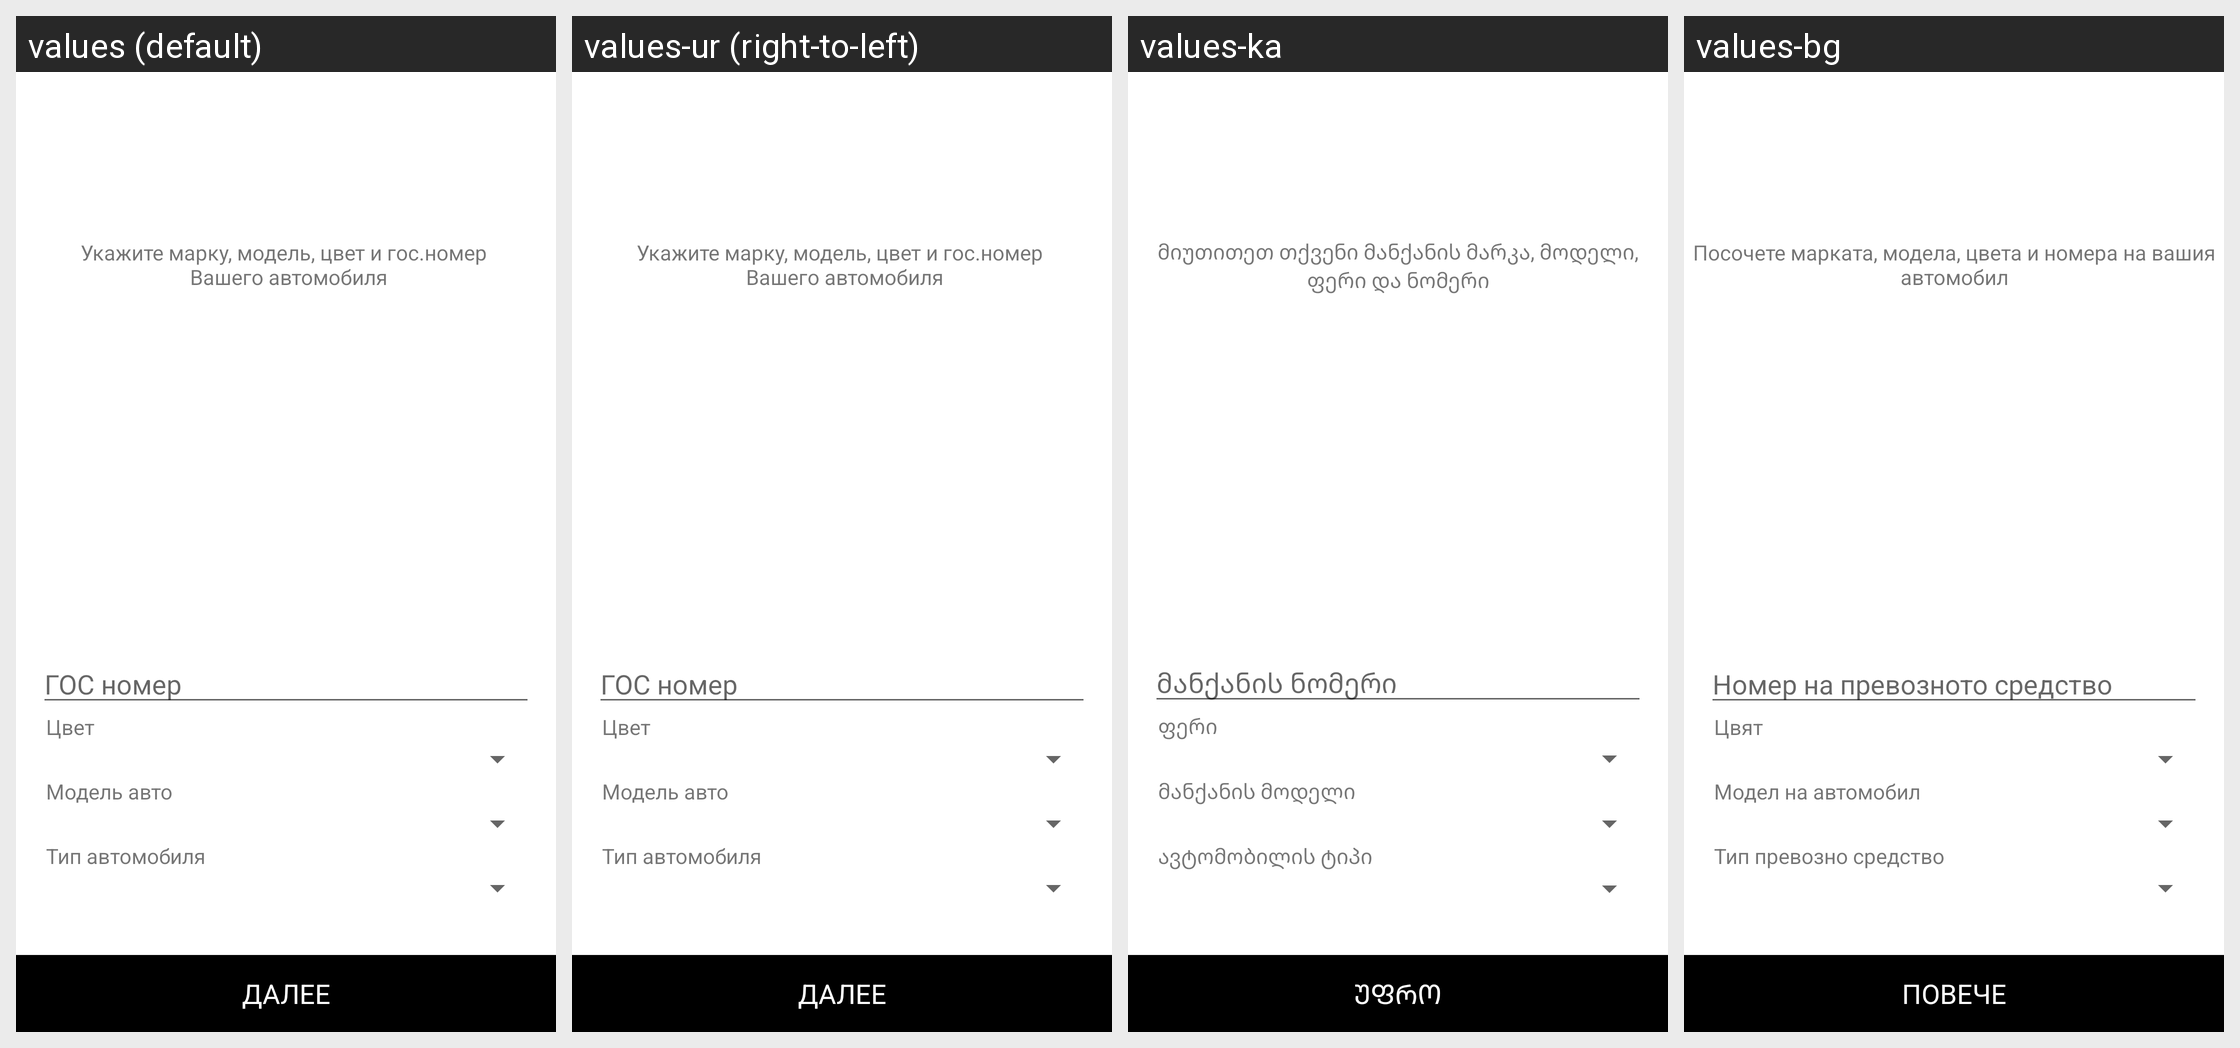

Strings drawn on this Android screen and how each of the app's shown locales translates them:
Android screen res/layout/activity_registration_add_car.xml rendered under 4 locales, left to right: values (default), values-ur (right-to-left), values-ka, values-bg. Device: Nexus 5 (rendered at 1080×1920; each locale shown at half size, 540×960, under a caption strip naming it); theme Theme.MaterialComponents.DayNight.NoActionBar.
Other locales in the repository, not shown: values-af, values-am, values-ar, values-as, values-az, values-be, values-bn, values-bs, values-ca, values-cs, values-da, values-de, values-el, values-en, values-en-rGB, values-es, values-es-rCL, values-es-rUS, values-et, values-eu, values-fa, values-fi, values-fr, values-fr-rCA, values-gl, values-gu, values-hi, values-hr, values-hu, values-hy, values-in, values-is, values-it, values-iw, values-ja, values-kk, values-km, values-kn, values-ko, values-ky, values-lo, values-lt, values-lv, values-mk, values-ml, values-mn, values-mr, values-ms, values-my, values-nb, values-ne, values-nl, values-or, values-pa, values-pl, values-pt-rBR, values-pt-rPT, values-ro, values-ru, values-si, values-sk, values-sl, values-sq, values-sr, values-sv, values-sw, values-ta, values-te, values-th, values-tl, values-tr, values-uk, values-uz, values-vi, values-zh-rCN, values-zh-rHK, values-zh-rTW, values-zu.
Strings drawn on this screen, with the default value and each locale's value (text and hints the layout hard-codes, and strings that could not be matched under every locale, appear in the picture but are not listed):

step_six_hint
  values: Укажите марку, модель, цвет и гос.номер 
       Вашего автомобиля
  values-ur: Укажите марку, модель, цвет и гос.номер 
       Вашего автомобиля  [not translated; the default value is used]
  values-ka: მიუთითეთ თქვენი მანქანის მარკა, მოდელი, ფერი და ნომერი
  values-bg: Посочете марката, модела, цвета и номера на вашия автомобил

step_six_car_id
  values: ГОС номер
  values-ur: ГОС номер  [not translated; the default value is used]
  values-ka: მანქანის ნომერი
  values-bg: Номер на превозното средство

step_six_car_color
  values: Цвет
  values-ur: Цвет  [not translated; the default value is used]
  values-ka: ფერი
  values-bg: Цвят

step_six_car_model
  values: Модель авто
  values-ur: Модель авто  [not translated; the default value is used]
  values-ka: მანქანის მოდელი
  values-bg: Модел на автомобил

step_six_car_type
  values: Тип автомобиля
  values-ur: Тип автомобиля  [not translated; the default value is used]
  values-ka: ავტომობილის ტიპი
  values-bg: Тип превозно средство

button_further
  values: ДАЛЕЕ
  values-ur: ДАЛЕЕ  [not translated; the default value is used]
  values-ka: ᲣᲤᲠᲝ
  values-bg: ПОВЕЧЕ
